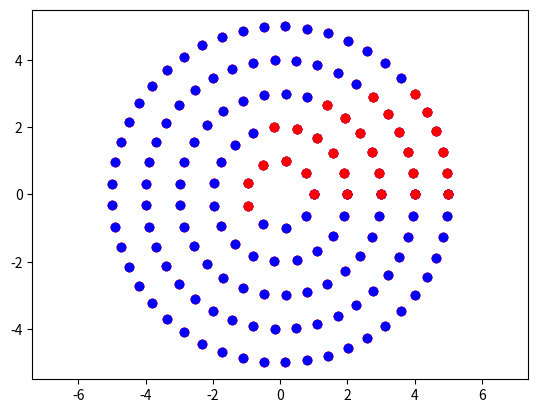
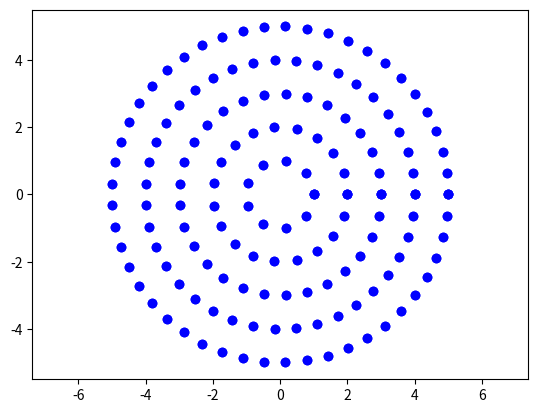

The script that saved these images, in order:

import numpy as np
import matplotlib.pyplot as plt


for i in range(1,6):
    theta = np.linspace(0, 2*np.pi, i*10)
    X = i*np.cos(theta)
    Y = i*np.sin(theta)
    plt.plot(X, Y, 'ro')

plt.axis("equal")

plt.show()


X = np.empty(0)
Y = np.empty(0)

for i in range(1,6):
    theta = np.linspace(0, 2*np.pi, i*10)
    X = np.append(X, i*np.cos(theta))
    Y = np.append(Y, i*np.sin(theta))

plt.axis("equal")
plt.plot(X, Y, 'ro')
plt.show()

def init():

    X = np.empty(0)
    Y = np.empty(0)

    for i in range(1,6):
        theta = np.linspace(0, 2*np.pi, i*10)
        X = np.append(X, i*np.cos(theta))
        Y = np.append(Y, i*np.sin(theta))

    plt.axis("equal")
    return plt.plot(X, Y, 'bo')

init()
plt.show()

#def position_suivante(Xi, )

#Xtplus1 = np.empty(0)
#Ytplus1 = np.empty(0)
#for i in range(len(X)):
#    Xtplus1 = np.append(Xtplus1, position_suivante(X[i]))
#    Ytplus1 = np.append(Ytplus1, position_suivante(Y[i]))

def update(i):
    plt.axis("equal")
    X = np.empty(0)
    Y = np.empty(0)
    for j in range(1, 6):
        j10 = j*10
        theta = np.linspace(0, 2*np.pi, j10)
        X = np.append(X, j*np.cos(theta[i%j10]))
        Y = np.append(Y, j*np.sin(theta[i%j10]))
    
    return plt.plot(X, Y, 'ro') 

for i in range(6):
    update(i)
plt.show()

import matplotlib.animation as animation
fig = plt.figure()
plt.axis("equal")
ani = animation.FuncAnimation(fig, update, init_func=init, blit=True,frames=1000,interval=70, repeat=True)
plt.show()

